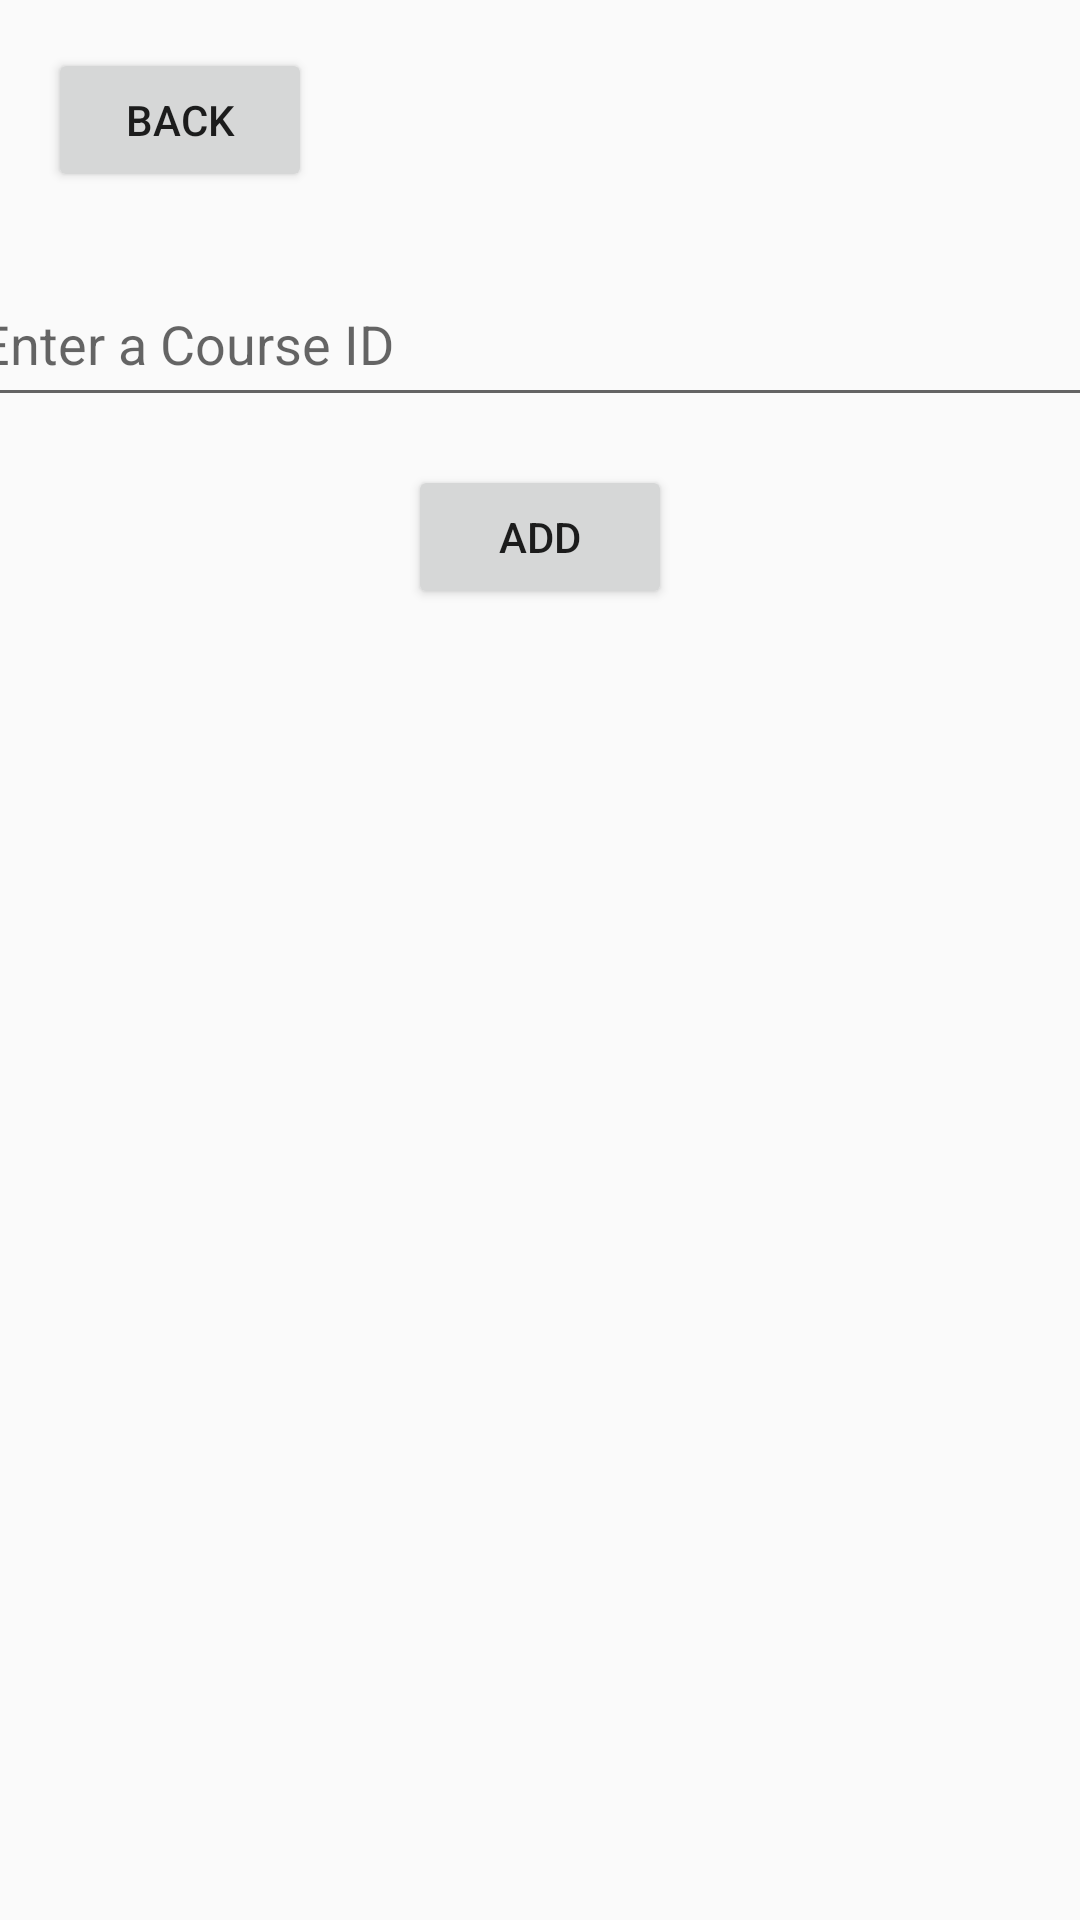

Write the Android layout XML for this screen, with the resource values it uses.
<!-- AndroidManifest.xml: application theme AppTheme -->
<!-- res/layout/activity_add_course.xml -->
<?xml version="1.0" encoding="utf-8"?>
<androidx.constraintlayout.widget.ConstraintLayout xmlns:android="http://schemas.android.com/apk/res/android"
    xmlns:app="http://schemas.android.com/apk/res-auto"
    xmlns:tools="http://schemas.android.com/tools"
    android:layout_width="match_parent"
    android:layout_height="match_parent"
    tools:context=".AddCourse">

    <Button
        android:id="@+id/buttonBackToCourses"
        android:layout_width="wrap_content"
        android:layout_height="wrap_content"
        android:layout_marginStart="16dp"
        android:layout_marginLeft="16dp"
        android:layout_marginTop="16dp"
        android:text="back"
        app:layout_constraintStart_toStartOf="parent"
        app:layout_constraintTop_toTopOf="parent" />

    <EditText
        android:id="@+id/editTextCourse"
        android:layout_width="383dp"
        android:layout_height="52dp"
        android:layout_marginStart="16dp"
        android:layout_marginLeft="16dp"
        android:layout_marginTop="23dp"
        android:layout_marginEnd="16dp"
        android:layout_marginRight="16dp"
        android:ems="10"
        android:hint="Enter a Course ID"
        android:inputType="textPersonName"
        app:layout_constraintEnd_toEndOf="parent"
        app:layout_constraintStart_toStartOf="parent"
        app:layout_constraintTop_toBottomOf="@+id/buttonBackToCourses" />

    <Button
        android:id="@+id/addButton"
        android:layout_width="wrap_content"
        android:layout_height="wrap_content"
        android:layout_marginTop="16dp"
        android:text="Add"
        app:layout_constraintEnd_toEndOf="parent"
        app:layout_constraintStart_toStartOf="parent"
        app:layout_constraintTop_toBottomOf="@+id/editTextCourse" />

</androidx.constraintlayout.widget.ConstraintLayout>
<!-- resources referenced by this layout -->
<resources>
  <style name="AppTheme" parent="Theme.AppCompat.Light.NoActionBar">
          
          <item name="colorPrimary">@color/colorPrimary</item>
          <item name="colorPrimaryDark">@color/white</item>
          <item name="colorAccent">@color/colorAccent</item>
  
          <item name="windowNoTitle">true</item>
          <item name="android:windowFullscreen">true</item>
      </style>
  <color name="colorPrimary">#008577</color>
  <color name="white">#ffffff</color>
  <color name="colorAccent">#D81B60</color>
</resources>
